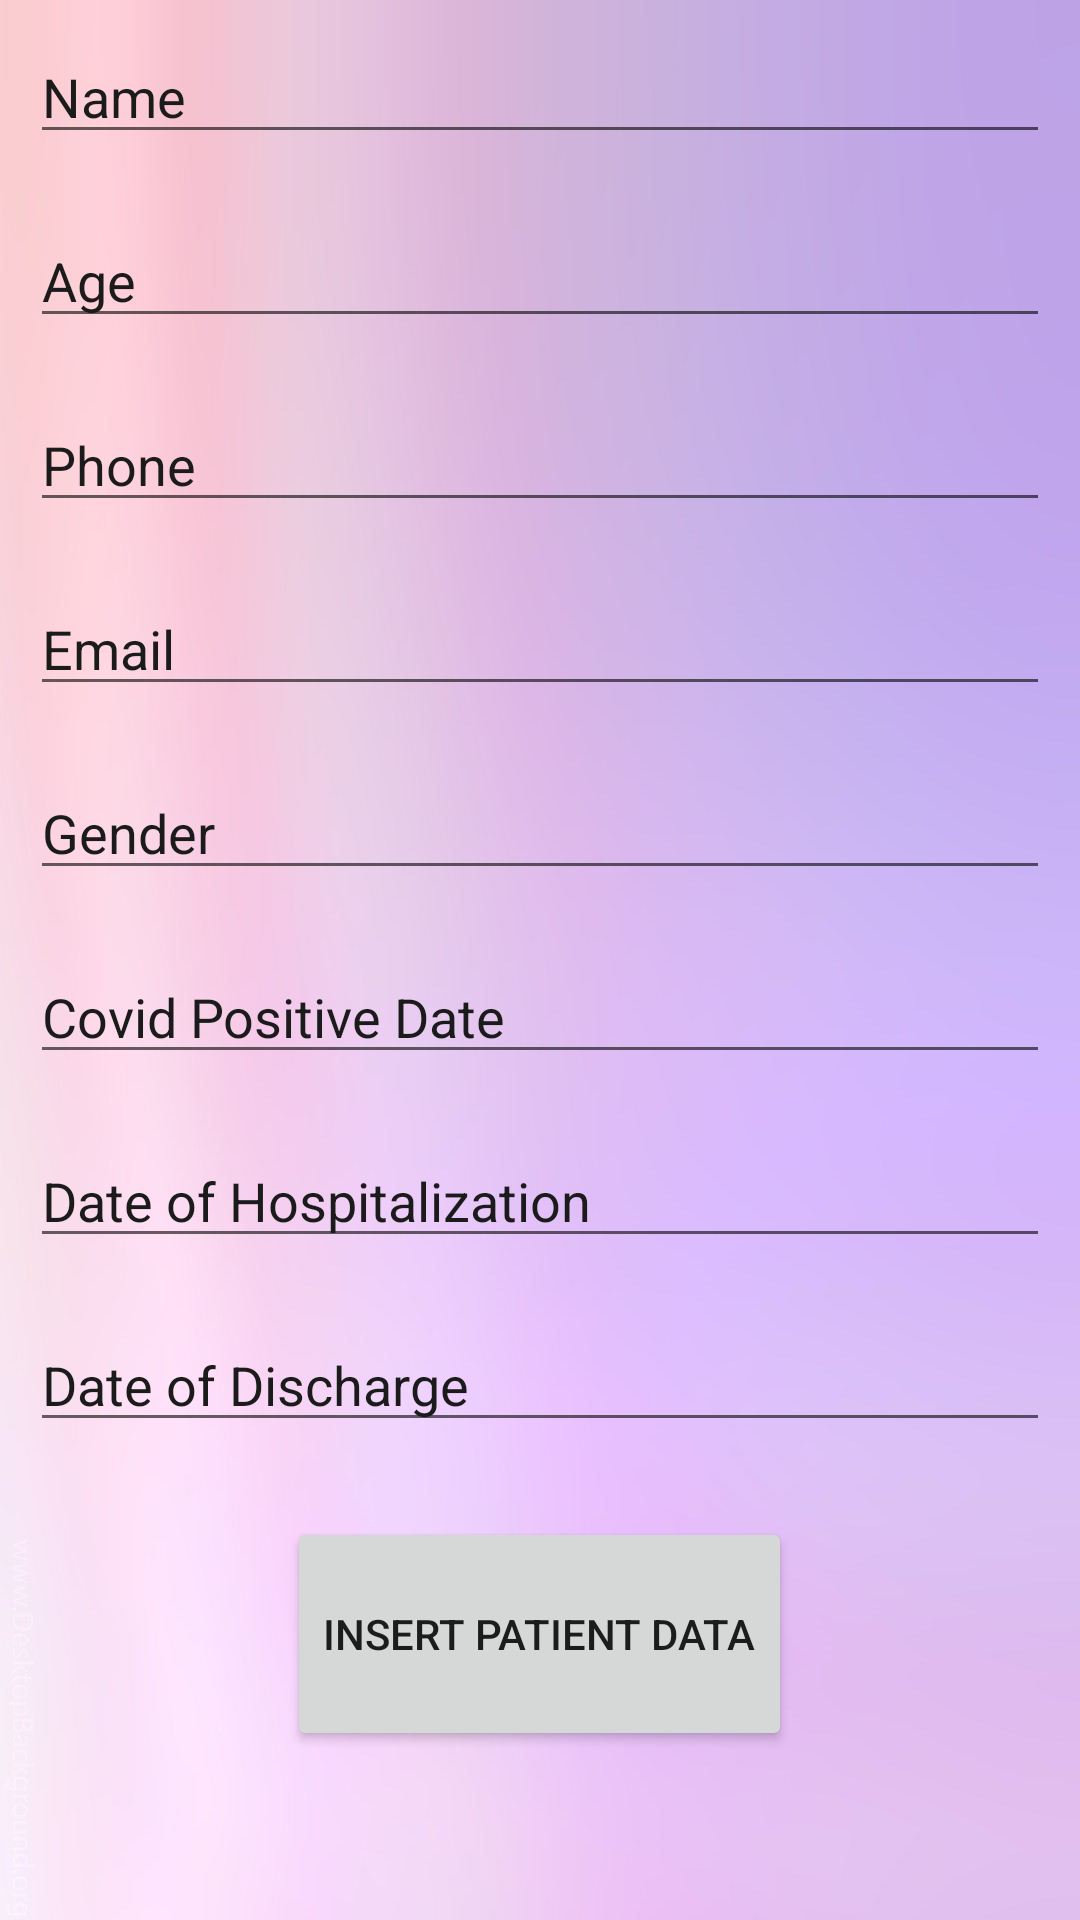

Produce the Android XML layout that renders to this screen, including the resource entries it uses.
<!-- AndroidManifest.xml: application theme Theme.Cowin -->
<!-- res/layout/activity_insert_patient.xml -->
<?xml version="1.0" encoding="utf-8"?>
<LinearLayout xmlns:android="http://schemas.android.com/apk/res/android"
    xmlns:app="http://schemas.android.com/apk/res-auto"
    xmlns:tools="http://schemas.android.com/tools"
    android:layout_width="match_parent"
    android:layout_height="match_parent"
    android:orientation="vertical"
    tools:context=".insertPatient"
    android:background="@drawable/bg"
    >

    <LinearLayout
        android:layout_width="match_parent"
        android:layout_height="wrap_content"
        android:orientation="vertical"
        android:layout_marginBottom="5dp">

        <EditText
            android:id="@+id/name"
            android:layout_width="match_parent"
            android:layout_height="wrap_content"
            android:layout_margin="10dp"
            android:width="10dp"
            android:hint="Name"
            android:inputType="text"
            android:textColor="#191919"
            android:textColorHint="#1B1B1B">


        </EditText>

        <EditText
            android:id="@+id/age"
            android:layout_width="match_parent"
            android:layout_height="wrap_content"
            android:layout_margin="10dp"
            android:width="10dp"
            android:hint="Age"
            android:maxLength="2"
            android:inputType="text"
            android:textColor="#191919"
            android:textColorHint="#1B1B1B">

        </EditText>

        <EditText
            android:id="@+id/phone"
            android:layout_width="match_parent"
            android:layout_height="wrap_content"
            android:layout_margin="10dp"
            android:width="10dp"
            android:hint="Phone"
            android:maxLength="10"
            android:inputType="number"
            android:textColor="#191919"
            android:textColorHint="#1B1B1B">

        </EditText>

        <EditText
            android:id="@+id/email"
            android:layout_width="match_parent"
            android:layout_height="wrap_content"
            android:layout_margin="10dp"
            android:width="10dp"
            android:hint="Email"
            android:inputType="textEmailAddress"
            android:textColor="#191919"
            android:textColorHint="#1B1B1B">

        </EditText>

        <EditText
            android:id="@+id/gender"
            android:layout_width="match_parent"
            android:layout_height="wrap_content"
            android:layout_margin="10dp"
            android:hint="Gender"
            android:maxLength="10"
            android:inputType="text"
            android:textColor="#191919"
            android:textColorHint="#1B1B1B">

        </EditText>

        <EditText
            android:id="@+id/covid"
            android:layout_width="match_parent"
            android:layout_height="wrap_content"
            android:layout_margin="10dp"
            android:hint="Covid Positive Date"
            android:inputType="datetime"
            android:textColor="#191919"
            android:textColorHint="#1B1B1B">

        </EditText>

        <EditText
            android:id="@+id/hospital"
            android:layout_width="match_parent"
            android:layout_height="wrap_content"
            android:layout_margin="10dp"
            android:hint="Date of Hospitalization"
            android:inputType="date"
            android:textColor="#191919"
            android:textColorHint="#1B1B1B">

        </EditText>

        <EditText
            android:id="@+id/discharge"
            android:layout_width="match_parent"
            android:layout_height="wrap_content"
            android:layout_margin="10dp"
            android:hint="Date of Discharge"
            android:inputType="date"
            android:textColor="#191919"
            android:textColorHint="#1B1B1B">

        </EditText>
    </LinearLayout>
    <LinearLayout
        android:layout_width="match_parent"
        android:layout_height="wrap_content"
        android:orientation="vertical"
        android:layout_marginBottom="5dp">

        <Button
            android:id="@+id/hello"
            android:layout_width="wrap_content"
            android:layout_height="78dp"
            android:layout_margin="10dp"
            android:layout_gravity="center"
            android:text="insert patient data" />

    </LinearLayout>

    <ScrollView
        android:layout_width="match_parent"
        android:layout_height="match_parent">

        <TextView
            android:id="@+id/tvResult"
            android:layout_width="match_parent"
            android:layout_height="wrap_content" />

    </ScrollView>


</LinearLayout>
<!-- resources referenced by this layout -->
<resources>
  <!-- drawable bg: jpg bitmap (drawable, 72004 bytes) -->
  <style name="Theme.Cowin" parent="Theme.MaterialComponents.DayNight.NoActionBar">
          
          <item name="colorPrimary">@color/purple_500</item>
          <item name="colorPrimaryVariant">@color/purple_700</item>
          <item name="colorOnPrimary">@color/white</item>
          
          <item name="colorSecondary">@color/teal_200</item>
          <item name="colorSecondaryVariant">@color/teal_700</item>
          <item name="colorOnSecondary">@color/black</item>
          
          <item name="android:statusBarColor" tools:targetApi="l">?attr/colorPrimaryVariant</item>
          
      </style>
  <!-- not gathered from this repository: default colours our renderer supplied (Android Studio template values) -->
  <color name="purple_500">#FF6200EE</color>
  <color name="purple_700">#FF3700B3</color>
  <color name="teal_200">#FF03DAC5</color>
  <color name="teal_700">#FF018786</color>
  <color name="black">#FF000000</color>
  <color name="white">#FFFFFFFF</color>
</resources>
